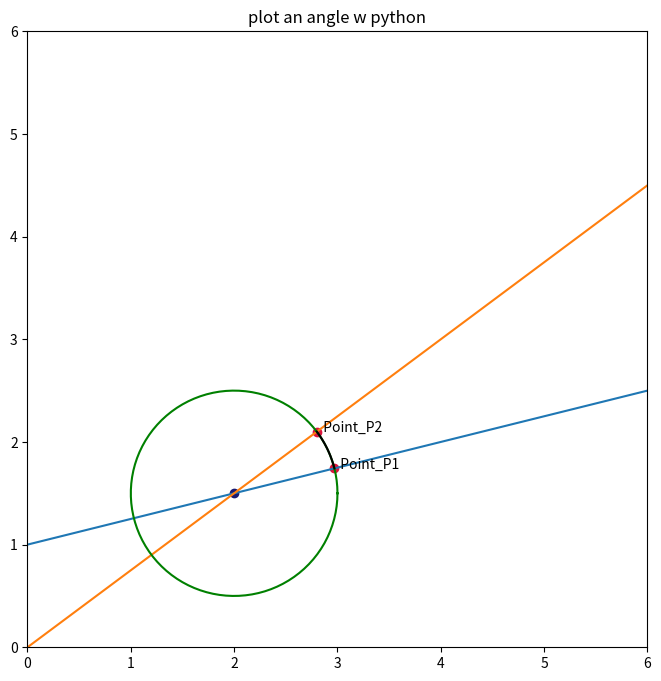

Reproduce this figure in Python.
# found at https://www.geeksforgeeks.org/how-to-plot-an-angle-in-python-using-matplotlib/
import matplotlib.pyplot as plt
import numpy as np

# slope  and intercepts
slope1, y_intercept_1 = (1/4), 1.0
slope2, y_intercept_2 = (3/4), 0.0

l = np.linspace(-6, 6, 100)

plt.figure(figsize=(8, 8))

plt.xlim(0, 6)
plt.ylim(0, 6)
plt.title('plot an angle w python')
plt.plot(l, l*slope1+y_intercept_1)
plt.plot(l, l*slope2+y_intercept_2)

# m === slope
# m = (y2 - y1) / (x2 - x1)
x_point_of_intersection = (y_intercept_2 - y_intercept_1) / (slope1 - slope2)
y_point_of_intersection = slope1 * x_point_of_intersection + y_intercept_1

plt.scatter(x_point_of_intersection, y_point_of_intersection, color='midnightblue')

theta = np.linspace(0, 2*np.pi, 100)
r = 1.0

x_points_circle = r * np.cos(theta) + x_point_of_intersection
y_points_circle = r * np.sin(theta) + y_point_of_intersection

plt.plot(x_points_circle, y_points_circle, color='green')

# intersection points
# I dislike mutating a global but this gets the job done for the simple example here
x_points = []
y_points = []

# point-slope formula
def get_points_of_intersection(m, intercept, center_x, center_y, radius):
    # the following was a failed attempt to solve this, which failed because we don't know one of the coordinates of the point we're trying to find
    # (y - y1) = m(x - x1)
    # our known point is the center of the circle, use that in the point-slope equation
    # (y - center_y) = m(x - center_x)
    # (y - 1.5)  = m(x - 2) === y - 1.5 = mx - 2 === y = mx - 0.5


    # this ended up being more relevant info than the previous comment block
    # We know that the equation of the circle having centre at (h, k) and radius = r units is
    # (x - h)**2 + (y - k)**2 = r**2
    # (x - h)(x - h) + (y - k)(y - k) = r**2
    # x**2 - 2xh + 2yk + h**2 + k**2 = r**2

    # find the coefficients
    # if slope is 0, 1 + m**2 === 1 + 0, so the coefficient of x**2 is 1
    a = 1 + m**2
    # -2xh + 2yk
    b = -2 * center_x + 2 * m * (intercept - center_y)
    # h**2 + k**2 - r**2
    c = center_x**2 + (intercept-center_y)**2 - radius**2

    # solving the quadratic equation:
    delta = b**2 - 4.0*a*c  # b^2 - 4ac
    x1 = (-b + np.sqrt(delta)) / (2.0 * a)
    x2 = (-b - np.sqrt(delta)) / (2.0 * a)


    x_points.append(x1)
    x_points.append(x2)

    y1 = m*x1 + intercept
    y2 = m*x2 + intercept

    y_points.append(y1)
    y_points.append(y2)

get_points_of_intersection(slope1, y_intercept_1, x_point_of_intersection, y_point_of_intersection, r)
get_points_of_intersection(slope2, y_intercept_2, x_point_of_intersection, y_point_of_intersection, r)

# the only root of the secant line that we care about here is the "upper" (higher y value)
plt.scatter(x_points[0], y_points[0], color='crimson')
plt.scatter(x_points[2], y_points[2], color='crimson')

# Naming the points.
plt.text(x_points[0], y_points[0], '  Point_P1', color='black')
plt.text(x_points[2], y_points[2], '  Point_P2', color='black')

def get_angle(x, y, x_center, y_center, radius):
    adjacent = x - x_center
    angle = np.arccos(adjacent / radius)

    print('angle1', angle)
    print('angle1', np.rad2deg(angle))

    # 2pi radians is an entire revolution around the circle
    # I think this flips the angle if the slope is negative?
    if y - y_center < 0:
        angle = 2*np.pi - angle
    print('angle2', angle)
    print('angle2', np.rad2deg(angle))

    print('theta=', angle, ',angle in degree=', np.rad2deg(angle), '\n')
    return angle

upper_angle = get_angle(x_points[0], y_points[0], x_point_of_intersection, y_point_of_intersection, r)
lower_angle = get_angle(x_points[2], y_points[2], x_point_of_intersection, y_point_of_intersection, r)
difference = abs(upper_angle - lower_angle)
print(difference, np.rad2deg(difference))

theta_list = []
for i in range(len(x_points)):

    x = x_points[i]
    y = y_points[i]

    print('intersection point p{}'.format(i))
    theta_list.append(get_angle(x, y, x_point_of_intersection, y_point_of_intersection, r))

p0 = theta_list[0]
p2 = theta_list[2]

arc_points = np.linspace(p0, p2, 100)

x1 = r * np.cos(arc_points) + x_point_of_intersection
x2 = r * np.sin(arc_points) + y_point_of_intersection

plt.plot(x1, x2, color="black")

plt.show()

